Dataset: new-dataset (GitHub, renyuan-fei/CV). Classes: paper, rock, scissors.

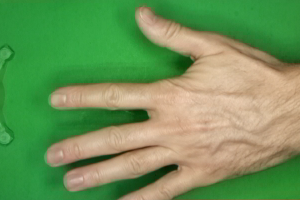
Label: paper

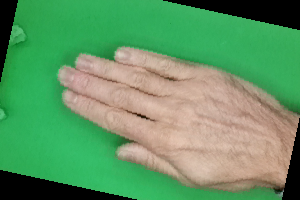
Label: paper

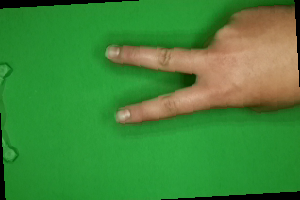
Label: scissors

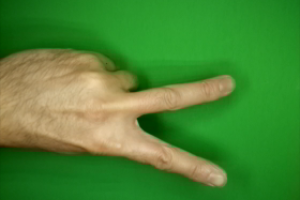
Label: scissors

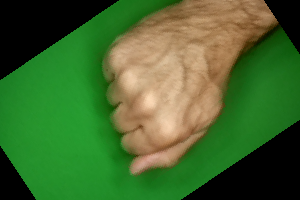
Label: rock

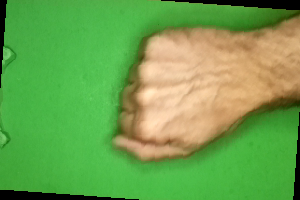
Label: rock
